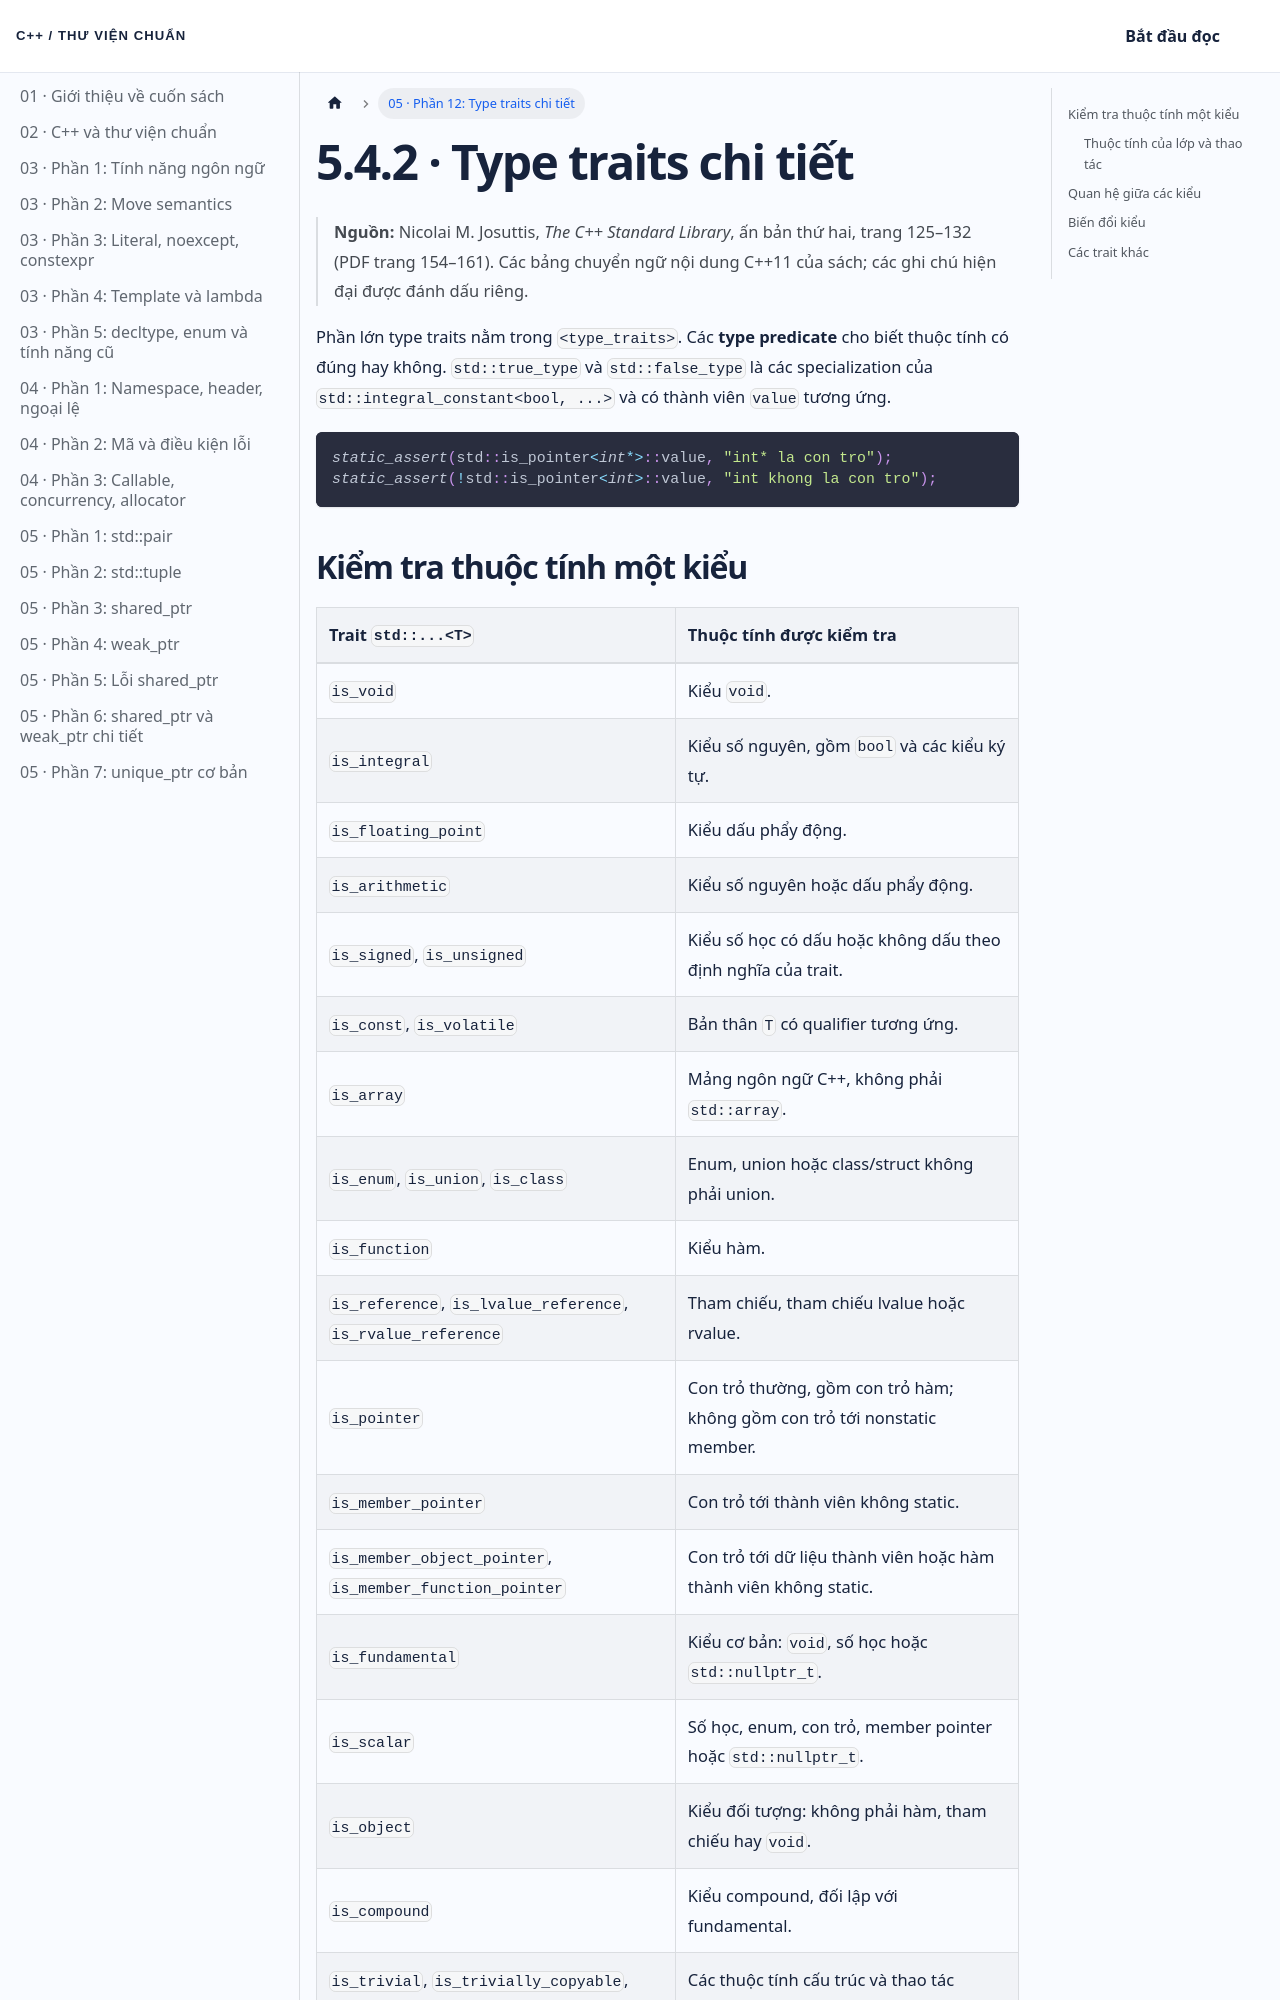

repository: NThanhPhat2K3/cpp-standard-library-vietnamese · page: docs/chuong-05-phan-12/index.html · generator: docusaurus

---
id: chuong-05-phan-12
title: 'Chương 5 · Type traits chi tiết'
sidebar_label: '05 · Phần 12: Type traits chi tiết'
---

# 5.4.2 · Type traits chi tiết

> **Nguồn:** Nicolai M. Josuttis, *The C++ Standard Library*, ấn bản thứ hai, trang 125–132 (PDF trang 154–161). Các bảng chuyển ngữ nội dung C++11 của sách; các ghi chú hiện đại được đánh dấu riêng.

Phần lớn type traits nằm trong `<type_traits>`. Các **type predicate** cho biết thuộc tính có đúng hay không. `std::true_type` và `std::false_type` là các specialization của `std::integral_constant<bool, ...>` và có thành viên `value` tương ứng.

```cpp
static_assert(std::is_pointer<int*>::value, "int* la con tro");
static_assert(!std::is_pointer<int>::value, "int khong la con tro");
```

## Kiểm tra thuộc tính một kiểu

| Trait `std::...<T>` | Thuộc tính được kiểm tra |
|:---|:---|
| `is_void` | Kiểu `void`. |
| `is_integral` | Kiểu số nguyên, gồm `bool` và các kiểu ký tự. |
| `is_floating_point` | Kiểu dấu phẩy động. |
| `is_arithmetic` | Kiểu số nguyên hoặc dấu phẩy động. |
| `is_signed`, `is_unsigned` | Kiểu số học có dấu hoặc không dấu theo định nghĩa của trait. |
| `is_const`, `is_volatile` | Bản thân `T` có qualifier tương ứng. |
| `is_array` | Mảng ngôn ngữ C++, không phải `std::array`. |
| `is_enum`, `is_union`, `is_class` | Enum, union hoặc class/struct không phải union. |
| `is_function` | Kiểu hàm. |
| `is_reference`, `is_lvalue_reference`, `is_rvalue_reference` | Tham chiếu, tham chiếu lvalue hoặc rvalue. |
| `is_pointer` | Con trỏ thường, gồm con trỏ hàm; không gồm con trỏ tới nonstatic member. |
| `is_member_pointer` | Con trỏ tới thành viên không static. |
| `is_member_object_pointer`, `is_member_function_pointer` | Con trỏ tới dữ liệu thành viên hoặc hàm thành viên không static. |
| `is_fundamental` | Kiểu cơ bản: `void`, số học hoặc `std::nullptr_t`. |
| `is_scalar` | Số học, enum, con trỏ, member pointer hoặc `std::nullptr_t`. |
| `is_object` | Kiểu đối tượng: không phải hàm, tham chiếu hay `void`. |
| `is_compound` | Kiểu compound, đối lập với fundamental. |
| `is_trivial`, `is_trivially_copyable`, `is_standard_layout` | Các thuộc tính cấu trúc và thao tác trivial/standard-layout tương ứng. |
| `is_pod`, `is_literal_type` | Các phân loại lịch sử được sách C++11 liệt kê. |

*Bảng 5.13, trang 126.* `std::nullptr_t` là fundamental; `bool` và các kiểu ký tự là integral.
